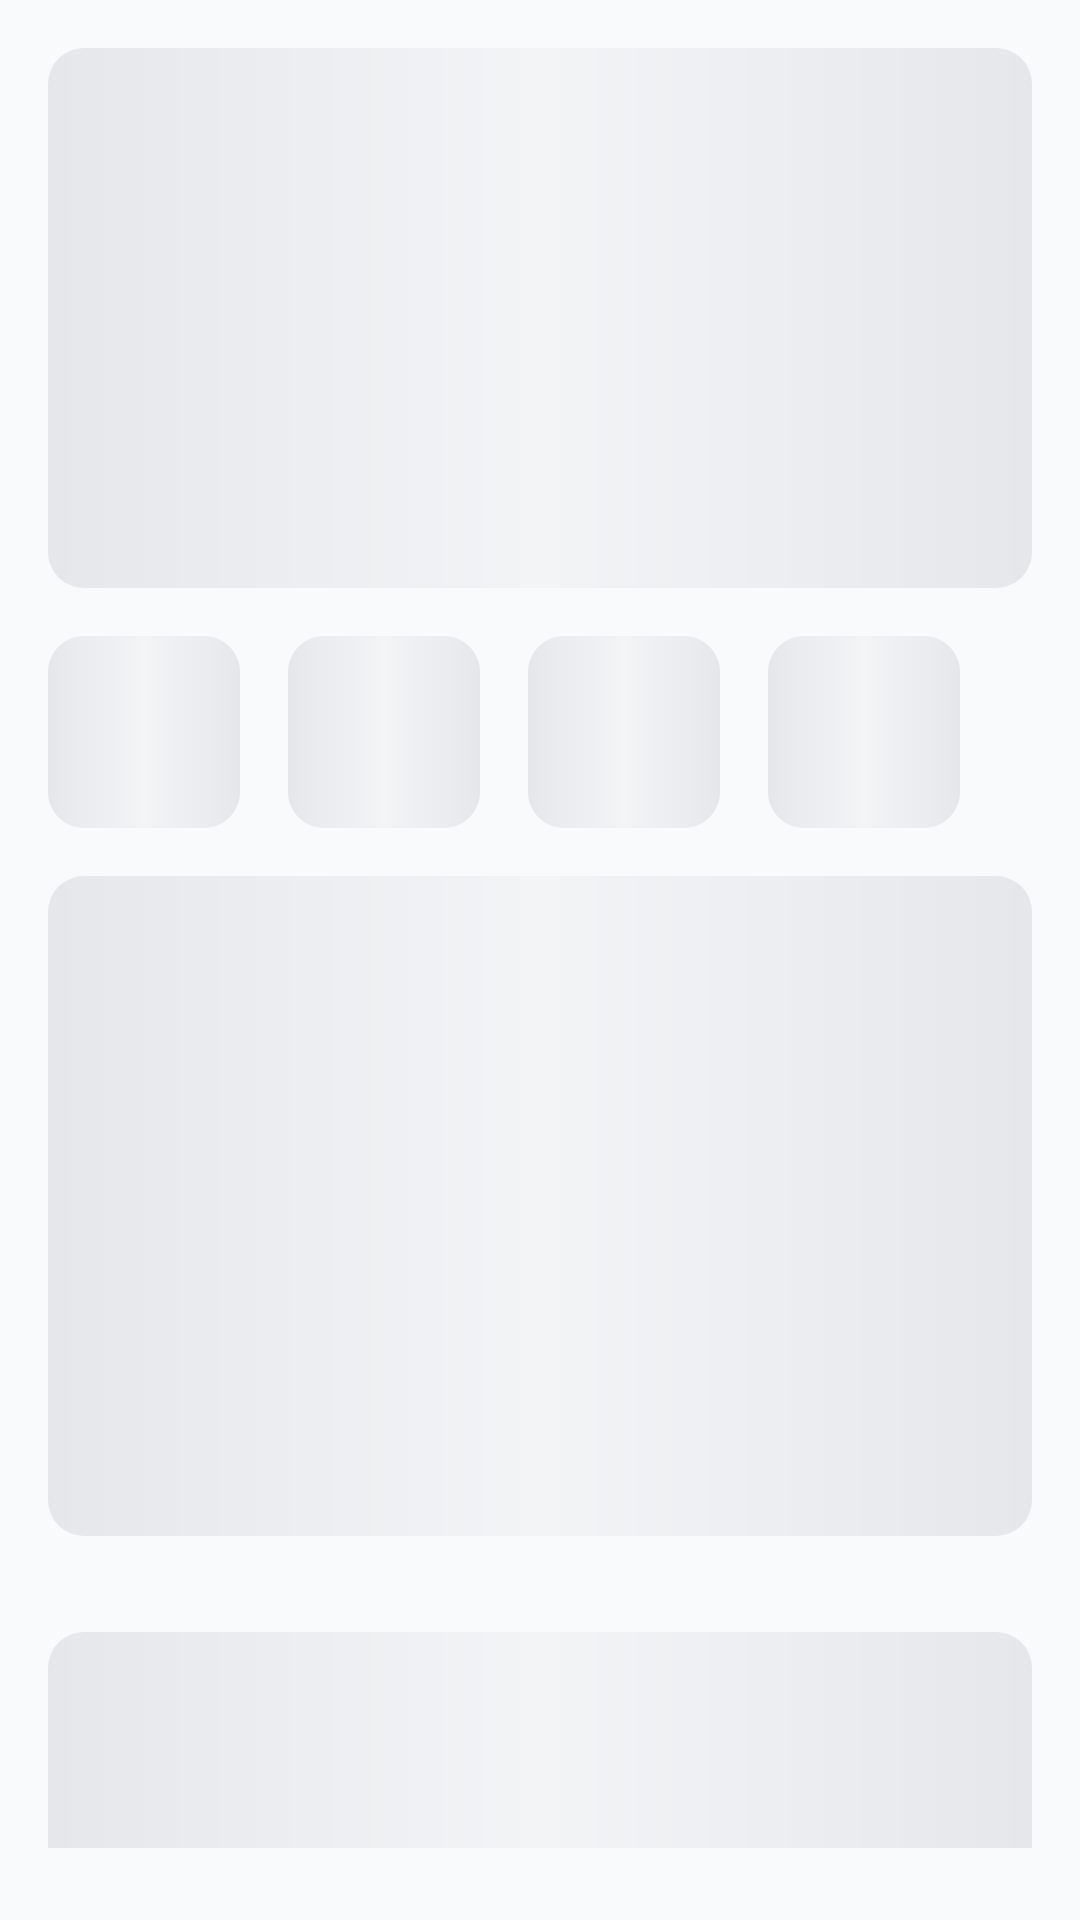

Produce the Android XML layout that renders to this screen, including the resource entries it uses.
<!-- AndroidManifest.xml: application theme Theme.HelloDelivery -->
<!-- res/layout/layout_home_shimmer.xml -->
<?xml version="1.0" encoding="utf-8"?>
<LinearLayout xmlns:android="http://schemas.android.com/apk/res/android"
    xmlns:app="http://schemas.android.com/apk/res-auto"
    android:layout_width="match_parent"
    android:layout_height="match_parent"
    android:orientation="vertical"
    android:paddingBottom="24dp">

    
    <View
        android:layout_width="match_parent"
        android:layout_height="180dp"
        android:layout_margin="16dp"
        android:background="@drawable/bg_shimmer" />

    
    <LinearLayout
        android:layout_width="match_parent"
        android:layout_height="wrap_content"
        android:orientation="horizontal"
        android:paddingStart="16dp">
        <View android:layout_width="64dp" android:layout_height="64dp" android:layout_marginEnd="16dp" android:background="@drawable/bg_shimmer" />
        <View android:layout_width="64dp" android:layout_height="64dp" android:layout_marginEnd="16dp" android:background="@drawable/bg_shimmer" />
        <View android:layout_width="64dp" android:layout_height="64dp" android:layout_marginEnd="16dp" android:background="@drawable/bg_shimmer" />
        <View android:layout_width="64dp" android:layout_height="64dp" android:layout_marginEnd="16dp" android:background="@drawable/bg_shimmer" />
    </LinearLayout>

    
    <View
        android:layout_width="match_parent"
        android:layout_height="220dp"
        android:layout_margin="16dp"
        android:background="@drawable/bg_shimmer" />

    <View
        android:layout_width="match_parent"
        android:layout_height="220dp"
        android:layout_margin="16dp"
        android:background="@drawable/bg_shimmer" />

</LinearLayout>
<!-- resources referenced by this layout -->
<resources>
  <!-- drawable bg_shimmer (drawable) -->
  <?xml version="1.0" encoding="utf-8"?>
  <shape xmlns:android="http://schemas.android.com/apk/res/android"
      android:shape="rectangle">
      <gradient
          android:angle="0"
          android:centerColor="#F3F4F6"
          android:endColor="#E5E7EB"
          android:startColor="#E5E7EB"
          android:type="linear" />
      <corners android:radius="12dp" />
  </shape>
  <style name="Theme.HelloDelivery" parent="Base.Theme.HelloDelivery" />
  <style name="Base.Theme.HelloDelivery" parent="Theme.Material3.DayNight.NoActionBar">
          
          <item name="colorPrimary">@color/primary</item>
          <item name="colorOnPrimary">@color/on_primary</item>
          <item name="colorPrimaryContainer">@color/primary_light</item>
          <item name="colorOnPrimaryContainer">@color/primary_dark</item>
  
          <item name="colorSecondary">@color/secondary</item>
          <item name="colorOnSecondary">@color/white</item>
          <item name="colorSecondaryContainer">@color/secondary_light</item>
          <item name="colorOnSecondaryContainer">@color/white</item>
  
          <item name="android:windowBackground">@color/background</item>
          <item name="colorSurface">@color/surface</item>
          <item name="colorOnSurface">@color/on_surface</item>
  
          <item name="colorError">@color/error</item>
          <item name="colorOnError">@color/white</item>
  
          
          <item name="android:statusBarColor">@color/surface</item>
          <item name="android:windowLightStatusBar">true</item>
          <item name="android:navigationBarColor">@color/surface</item>
          <item name="android:windowLightNavigationBar" tools:targetApi="27">true</item>
  
          
      </style>
  <color name="primary">#FF6B00</color>
  <color name="on_primary">#FFFFFF</color>
  <color name="primary_light">#FFF0E0</color>
  <color name="primary_dark">#E65F00</color>
  <color name="secondary">#111827</color>
  <color name="white">#FFFFFF</color>
  <color name="secondary_light">#1F2937</color>
  <color name="background">#F9FAFB</color>
  <color name="surface">#FFFFFF</color>
  <color name="on_surface">#111827</color>
  <color name="error">#EF4444</color>
</resources>
